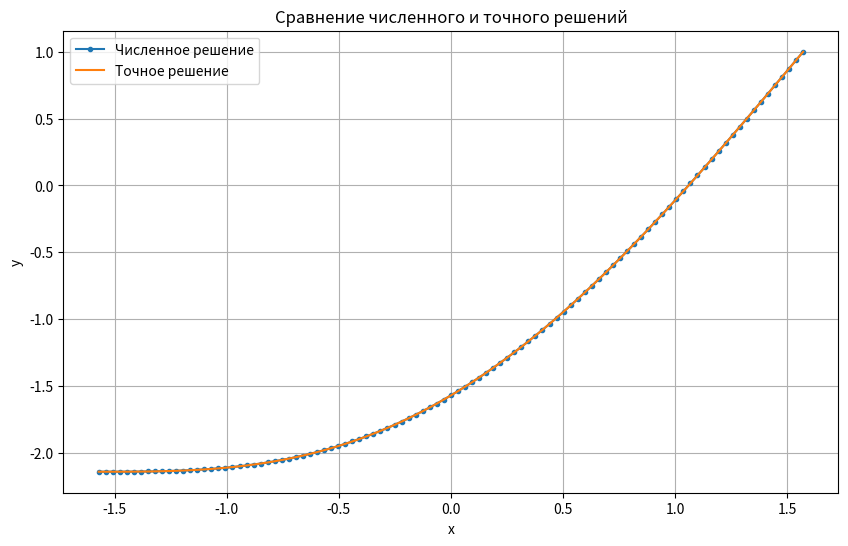
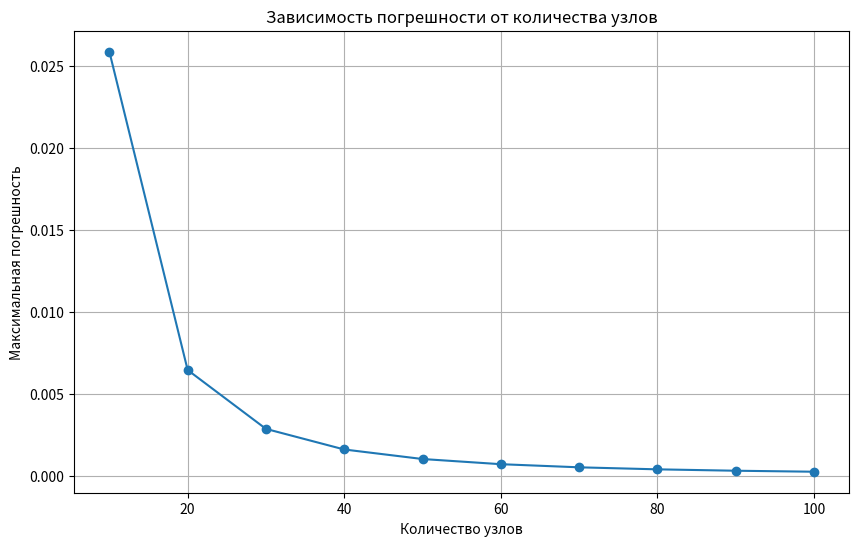

These charts were generated, in order, by the following Python code:
import matplotlib.pyplot as plt
import numpy as np

def equation_rhs(x):
    return np.cos(x)

def tridiagonal_method(A, C, B, F):
    n = len(F)
    k1, m1 = B[0], F[0]
    k2, m2 = A[-1], F[-1]
    alpha, beta = [k1], [m1]
    n = len(F)
    for i in range(n - 2):
        alpha.append(B[i + 1] / (C[i + 1] - A[i] * alpha[i]))
        beta.append((A[i] * beta[i] + F[i + 1]) / (C[i + 1] - A[i] * alpha[i]))

    y = [0.0] * n
    y[-1] = (m2 + k2 * beta[n - 2]) / (1 - k2 * alpha[n - 2])
    for i in range(n - 1, 0, -1):
        y[i - 1] = alpha[i - 1] * y[i] + beta[i - 1]
    return y

def get_matrices(func, lcond, rcond, a, b, n):
    h = (b - a) / n
    X = [a + i * h for i in range(1,n)]

    A = [1 / h ** 2] * (n-1)
    C = [2 / h ** 2] * (n-1)
    B = [1 / h ** 2] * (n-1)
    F = [-func(x) for x in X]
    X = [a] + X + [b]

    if lcond[0]:  # производная
        C = [1.0] + C
        B = [1.0] + B
        F = [-h * lcond[1]] + F
    else:  # функция
        C = [1.0] + C
        B = [0.0] + B
        F = [lcond[1]] + F

    if rcond[0]:
        A = A + [1.0]
        C = C + [1.0]
        F = F + [h * rcond[1]]
    else:
        A = A + [0.0]
        C = C + [1.0]
        F = F + [rcond[1]]

    return A, C, B, F, X

def examples(example_num):
    ex = {
        1: ((False, 0.0), (False, 1.0), lambda x: -np.cos(x) + x / np.pi + 1 / 2), # y(a)=0, y(b)=1
        2: ((True, 0.0), (False, 1.0), lambda x: -np.cos(x) + x - np.pi / 2 + 1), # y'(a)=0, y(b)=1
        3: ((False, 0.0), (True, 0.0), lambda x: -np.cos(x) - x - np.pi / 2), # y(a)=0, y'(b)=0
    }
    return ex.get(example_num, ex[1])

def plot_max_errors(a, b, lcond, rcond, exact_sol, max_nodes):
    ns = range(10, max_nodes + 1, 10)
    max_errors = []

    for n in ns:
        A, C, B, F, X = get_matrices(equation_rhs, lcond, rcond, a, b, n)
        y_num = tridiagonal_method(A, C, B, F)
        y_exact = [exact_sol(x) for x in X]
        max_errors.append(max(abs(num - exact) for num, exact in zip(y_num, y_exact)))

    plt.figure(figsize=(10, 6))
    plt.plot(ns, max_errors, 'o-')
    plt.xlabel('Количество узлов')
    plt.ylabel('Максимальная погрешность')
    plt.title('Зависимость погрешности от количества узлов')
    plt.grid(True)
    plt.show()

def calculate_order(a, b, lcond, rcond, exact_sol, n):
    A1, C1, B1, F1, X1 = get_matrices(equation_rhs, lcond, rcond, a, b, n)
    y1 = tridiagonal_method(A1, C1, B1, F1)
    y1_exact = [exact_sol(x) for x in X1]
    error1 = max(abs(y - y_ex) for y, y_ex in zip(y1, y1_exact))

    A2, C2, B2, F2, X2 = get_matrices(equation_rhs, lcond, rcond, a, b, 2 * n)
    y2 = tridiagonal_method(A2, C2, B2, F2)
    y2_exact = [exact_sol(x) for x in X2]
    error2 = max(abs(y - y_ex) for y, y_ex in zip(y2, y2_exact))

    order = np.log2(error1 / error2)
    print(f"Порядок аппроксимации: {order:.4f}")
    return order

if __name__ == "__main__":
    a, b = -np.pi / 2, np.pi / 2
    lcond, rcond, exact_solution = examples(2)

    n = 100
    A, C, B, F, X = get_matrices(equation_rhs, lcond, rcond, a, b, n)
    y_num = tridiagonal_method(A, C, B, F)
    y_exact = [exact_solution(x) for x in X]

    plt.figure(figsize=(10, 6))
    plt.plot(X, y_num, label='Численное решение', marker='o', markersize=3, linestyle='-')
    plt.plot(X, y_exact, label='Точное решение')
    plt.xlabel('x')
    plt.ylabel('y')
    plt.title('Сравнение численного и точного решений')
    plt.legend()
    plt.grid()
    plt.show()

    plot_max_errors(a, b, lcond, rcond, exact_solution, 100)
    calculate_order(a, b, lcond, rcond, exact_solution, 50)